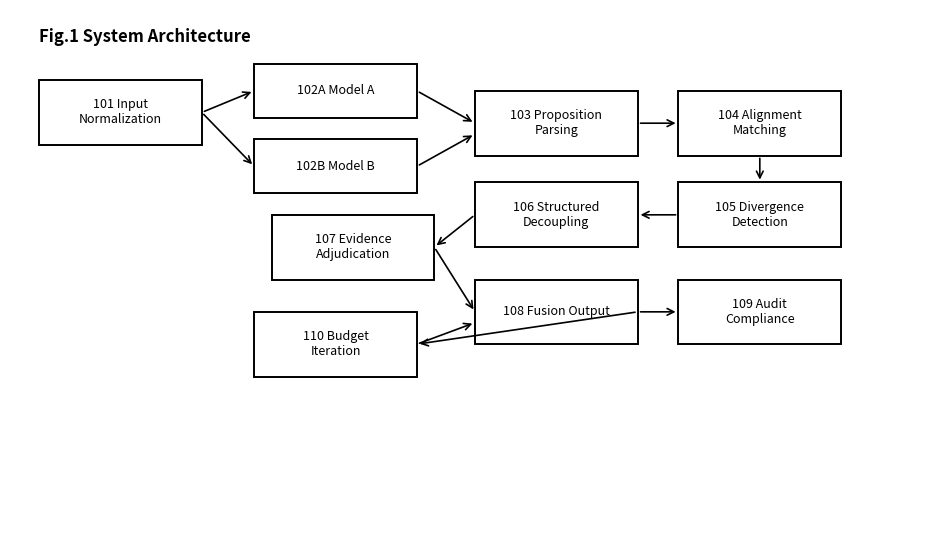
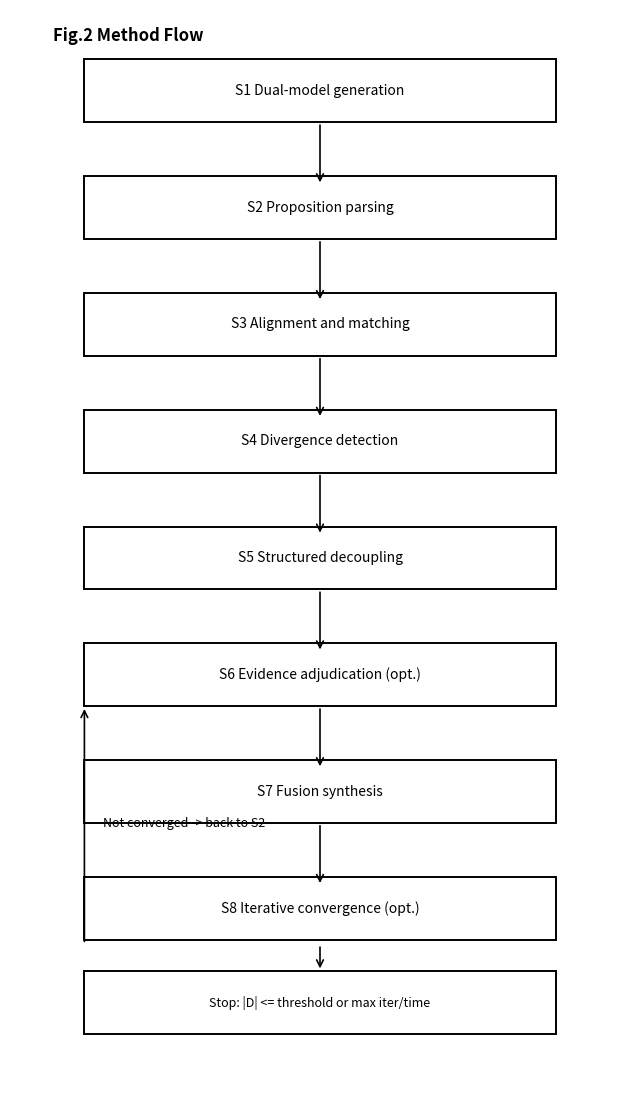
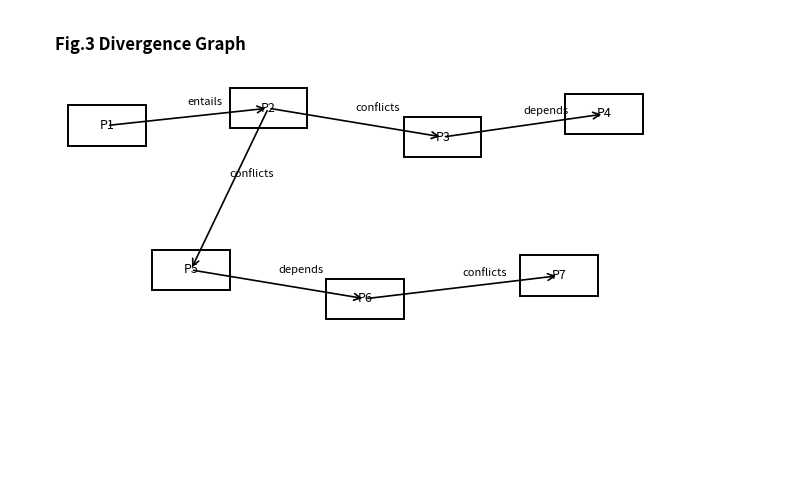
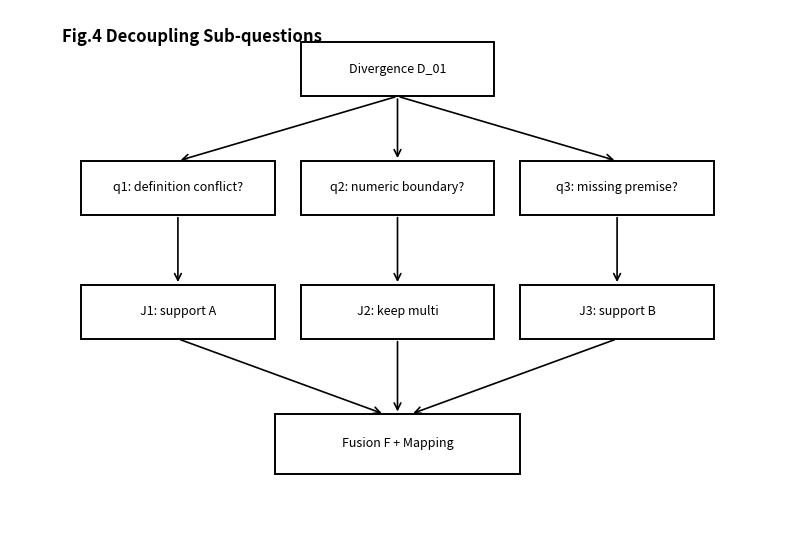
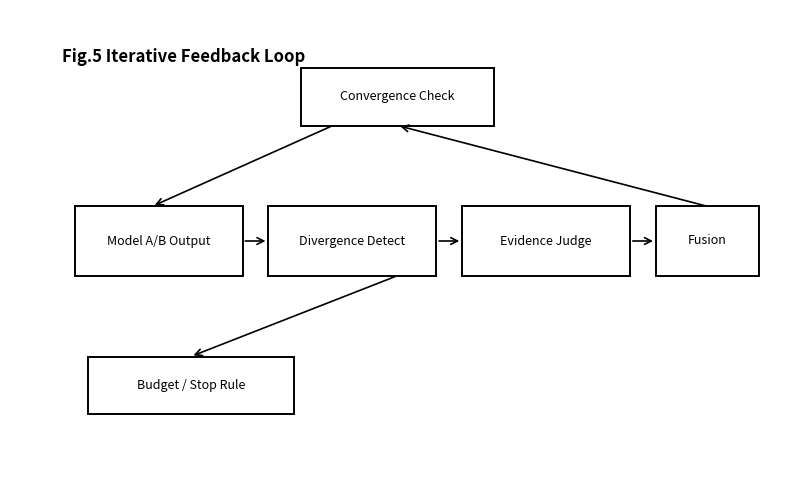
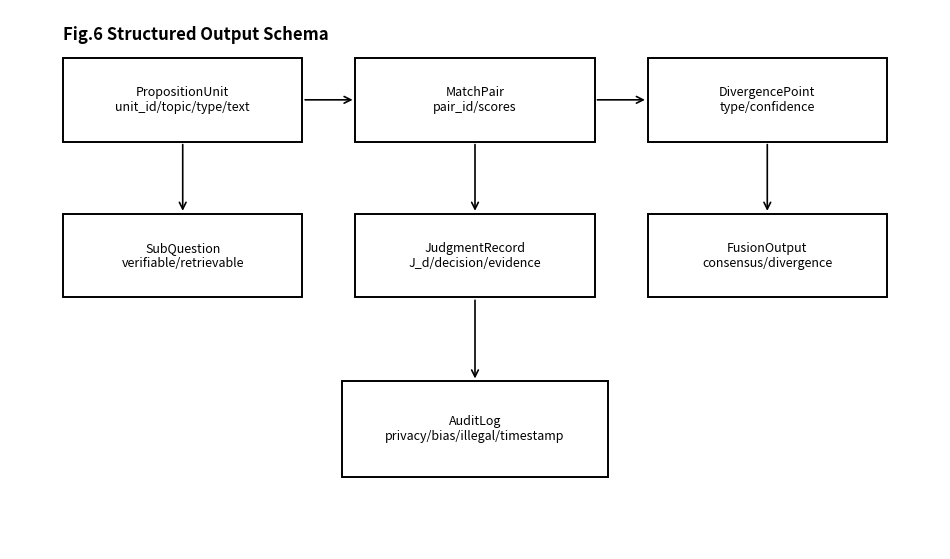

These charts were generated, in order, by the following Python code:
from pathlib import Path

import matplotlib.pyplot as plt
from matplotlib.patches import FancyArrowPatch, Rectangle


OUT_DIR = Path("patent_cn/05_drawings")
OUT_DIR.mkdir(parents=True, exist_ok=True)


def add_box(ax, x, y, w, h, text, fontsize=9):
    rect = Rectangle((x, y), w, h, fill=False, linewidth=1.4, edgecolor="black")
    ax.add_patch(rect)
    ax.text(x + w / 2, y + h / 2, text, ha="center", va="center", fontsize=fontsize)


def add_arrow(ax, x1, y1, x2, y2):
    ax.add_patch(
        FancyArrowPatch(
            (x1, y1),
            (x2, y2),
            arrowstyle="->",
            mutation_scale=12,
            linewidth=1.2,
            color="black",
        )
    )


def finalize(fig, name):
    fig.savefig(OUT_DIR / name, dpi=300, bbox_inches="tight")
    plt.close(fig)


def fig1_system_architecture():
    fig, ax = plt.subplots(figsize=(12, 7))
    ax.set_xlim(0, 16)
    ax.set_ylim(0, 10)
    ax.axis("off")

    add_box(ax, 0.5, 7.5, 2.8, 1.2, "101 Input\nNormalization")
    add_box(ax, 4.2, 8.0, 2.8, 1.0, "102A Model A")
    add_box(ax, 4.2, 6.6, 2.8, 1.0, "102B Model B")
    add_box(ax, 8.0, 7.3, 2.8, 1.2, "103 Proposition\nParsing")
    add_box(ax, 11.5, 7.3, 2.8, 1.2, "104 Alignment\nMatching")
    add_box(ax, 11.5, 5.6, 2.8, 1.2, "105 Divergence\nDetection")
    add_box(ax, 8.0, 5.6, 2.8, 1.2, "106 Structured\nDecoupling")
    add_box(ax, 4.5, 5.0, 2.8, 1.2, "107 Evidence\nAdjudication")
    add_box(ax, 8.0, 3.8, 2.8, 1.2, "108 Fusion Output")
    add_box(ax, 11.5, 3.8, 2.8, 1.2, "109 Audit\nCompliance")
    add_box(ax, 4.2, 3.2, 2.8, 1.2, "110 Budget\nIteration")

    add_arrow(ax, 3.3, 8.1, 4.2, 8.5)
    add_arrow(ax, 3.3, 8.1, 4.2, 7.1)
    add_arrow(ax, 7.0, 8.5, 8.0, 7.9)
    add_arrow(ax, 7.0, 7.1, 8.0, 7.7)
    add_arrow(ax, 10.8, 7.9, 11.5, 7.9)
    add_arrow(ax, 12.9, 7.3, 12.9, 6.8)
    add_arrow(ax, 11.5, 6.2, 10.8, 6.2)
    add_arrow(ax, 8.0, 6.2, 7.3, 5.6)
    add_arrow(ax, 7.3, 5.6, 8.0, 4.4)
    add_arrow(ax, 10.8, 4.4, 11.5, 4.4)
    add_arrow(ax, 7.0, 3.8, 8.0, 4.2)
    add_arrow(ax, 10.8, 4.4, 7.0, 3.8)

    ax.text(0.5, 9.4, "Fig.1 System Architecture", fontsize=12, weight="bold")
    finalize(fig, "fig1_system_architecture.png")


def fig2_method_flow():
    fig, ax = plt.subplots(figsize=(8, 14))
    ax.set_xlim(0, 10)
    ax.set_ylim(0, 24)
    ax.axis("off")

    steps = [
        "S1 Dual-model generation",
        "S2 Proposition parsing",
        "S3 Alignment and matching",
        "S4 Divergence detection",
        "S5 Structured decoupling",
        "S6 Evidence adjudication (opt.)",
        "S7 Fusion synthesis",
        "S8 Iterative convergence (opt.)",
    ]
    y = 21.5
    for idx, s in enumerate(steps):
        add_box(ax, 1.2, y, 7.6, 1.4, s, fontsize=10)
        if idx < len(steps) - 1:
            add_arrow(ax, 5.0, y, 5.0, y - 1.4)
        y -= 2.6

    add_box(ax, 1.2, 1.2, 7.6, 1.4, "Stop: |D| <= threshold or max iter/time", fontsize=9)
    add_arrow(ax, 5.0, 3.2, 5.0, 2.6)
    add_arrow(ax, 1.2, 3.2, 1.2, 8.5)
    ax.text(1.5, 5.8, "Not converged -> back to S2", fontsize=9)
    ax.text(0.7, 23.3, "Fig.2 Method Flow", fontsize=12, weight="bold")
    finalize(fig, "fig2_method_flow.png")


def fig3_disagreement_graph():
    fig, ax = plt.subplots(figsize=(10, 6))
    ax.set_xlim(0, 12)
    ax.set_ylim(0, 8)
    ax.axis("off")

    nodes = {
        "P1": (1.5, 6.0),
        "P2": (4.0, 6.3),
        "P3": (6.7, 5.8),
        "P4": (9.2, 6.2),
        "P5": (2.8, 3.5),
        "P6": (5.5, 3.0),
        "P7": (8.5, 3.4),
    }

    for name, (x, y) in nodes.items():
        add_box(ax, x - 0.6, y - 0.35, 1.2, 0.7, name, fontsize=9)

    edges = [
        ("P1", "P2", "entails"),
        ("P2", "P3", "conflicts"),
        ("P3", "P4", "depends"),
        ("P2", "P5", "conflicts"),
        ("P5", "P6", "depends"),
        ("P6", "P7", "conflicts"),
    ]

    for a, b, label in edges:
        x1, y1 = nodes[a]
        x2, y2 = nodes[b]
        add_arrow(ax, x1, y1, x2, y2)
        ax.text((x1 + x2) / 2, (y1 + y2) / 2 + 0.2, label, fontsize=8)

    ax.text(0.7, 7.3, "Fig.3 Divergence Graph", fontsize=12, weight="bold")
    finalize(fig, "fig3_disagreement_graph.png")


def fig4_decoupling_subquestions():
    fig, ax = plt.subplots(figsize=(10, 7))
    ax.set_xlim(0, 12)
    ax.set_ylim(0, 10)
    ax.axis("off")

    add_box(ax, 4.5, 8.4, 3.0, 1.0, "Divergence D_01")
    add_box(ax, 1.1, 6.2, 3.0, 1.0, "q1: definition conflict?")
    add_box(ax, 4.5, 6.2, 3.0, 1.0, "q2: numeric boundary?")
    add_box(ax, 7.9, 6.2, 3.0, 1.0, "q3: missing premise?")
    add_box(ax, 1.1, 3.9, 3.0, 1.0, "J1: support A")
    add_box(ax, 4.5, 3.9, 3.0, 1.0, "J2: keep multi")
    add_box(ax, 7.9, 3.9, 3.0, 1.0, "J3: support B")
    add_box(ax, 4.1, 1.4, 3.8, 1.1, "Fusion F + Mapping")

    for x in [2.6, 6.0, 9.4]:
        add_arrow(ax, 6.0, 8.4, x, 7.2)
    add_arrow(ax, 2.6, 6.2, 2.6, 4.9)
    add_arrow(ax, 6.0, 6.2, 6.0, 4.9)
    add_arrow(ax, 9.4, 6.2, 9.4, 4.9)
    add_arrow(ax, 2.6, 3.9, 5.8, 2.5)
    add_arrow(ax, 6.0, 3.9, 6.0, 2.5)
    add_arrow(ax, 9.4, 3.9, 6.2, 2.5)

    ax.text(0.8, 9.4, "Fig.4 Decoupling Sub-questions", fontsize=12, weight="bold")
    finalize(fig, "fig4_decoupling_subquestions.png")


def fig5_iteration_feedback_loop():
    fig, ax = plt.subplots(figsize=(10, 6))
    ax.set_xlim(0, 12)
    ax.set_ylim(0, 8)
    ax.axis("off")

    add_box(ax, 1.0, 3.4, 2.6, 1.2, "Model A/B Output")
    add_box(ax, 4.0, 3.4, 2.6, 1.2, "Divergence Detect")
    add_box(ax, 7.0, 3.4, 2.6, 1.2, "Evidence Judge")
    add_box(ax, 10.0, 3.4, 1.6, 1.2, "Fusion")
    add_box(ax, 4.5, 6.0, 3.0, 1.0, "Convergence Check")
    add_box(ax, 1.2, 1.0, 3.2, 1.0, "Budget / Stop Rule")

    add_arrow(ax, 3.6, 4.0, 4.0, 4.0)
    add_arrow(ax, 6.6, 4.0, 7.0, 4.0)
    add_arrow(ax, 9.6, 4.0, 10.0, 4.0)
    add_arrow(ax, 10.8, 4.6, 6.0, 6.0)
    add_arrow(ax, 5.0, 6.0, 2.2, 4.6)
    add_arrow(ax, 6.0, 3.4, 2.8, 2.0)

    ax.text(0.8, 7.1, "Fig.5 Iterative Feedback Loop", fontsize=12, weight="bold")
    finalize(fig, "fig5_iteration_feedback_loop.png")


def fig6_data_structure():
    fig, ax = plt.subplots(figsize=(12, 7))
    ax.set_xlim(0, 14)
    ax.set_ylim(0, 9)
    ax.axis("off")

    add_box(ax, 0.8, 6.8, 3.6, 1.4, "PropositionUnit\nunit_id/topic/type/text")
    add_box(ax, 5.2, 6.8, 3.6, 1.4, "MatchPair\npair_id/scores")
    add_box(ax, 9.6, 6.8, 3.6, 1.4, "DivergencePoint\ntype/confidence")

    add_box(ax, 0.8, 4.2, 3.6, 1.4, "SubQuestion\nverifiable/retrievable")
    add_box(ax, 5.2, 4.2, 3.6, 1.4, "JudgmentRecord\nJ_d/decision/evidence")
    add_box(ax, 9.6, 4.2, 3.6, 1.4, "FusionOutput\nconsensus/divergence")

    add_box(ax, 5.0, 1.2, 4.0, 1.6, "AuditLog\nprivacy/bias/illegal/timestamp")

    add_arrow(ax, 4.4, 7.5, 5.2, 7.5)
    add_arrow(ax, 8.8, 7.5, 9.6, 7.5)
    add_arrow(ax, 2.6, 6.8, 2.6, 5.6)
    add_arrow(ax, 7.0, 6.8, 7.0, 5.6)
    add_arrow(ax, 11.4, 6.8, 11.4, 5.6)
    add_arrow(ax, 7.0, 4.2, 7.0, 2.8)

    ax.text(0.8, 8.5, "Fig.6 Structured Output Schema", fontsize=12, weight="bold")
    finalize(fig, "fig6_data_structure.png")


def main():
    fig1_system_architecture()
    fig2_method_flow()
    fig3_disagreement_graph()
    fig4_decoupling_subquestions()
    fig5_iteration_feedback_loop()
    fig6_data_structure()
    print("Generated 6 figures in patent_cn/05_drawings/")


if __name__ == "__main__":
    main()
